Run: headless pygame with SDL's dummy video driver; simulated clock (each Clock.tick advances the game by its frame time, no real sleeping); random seed 0; keys injected as events and as key.get_pressed() state; no mouse input.
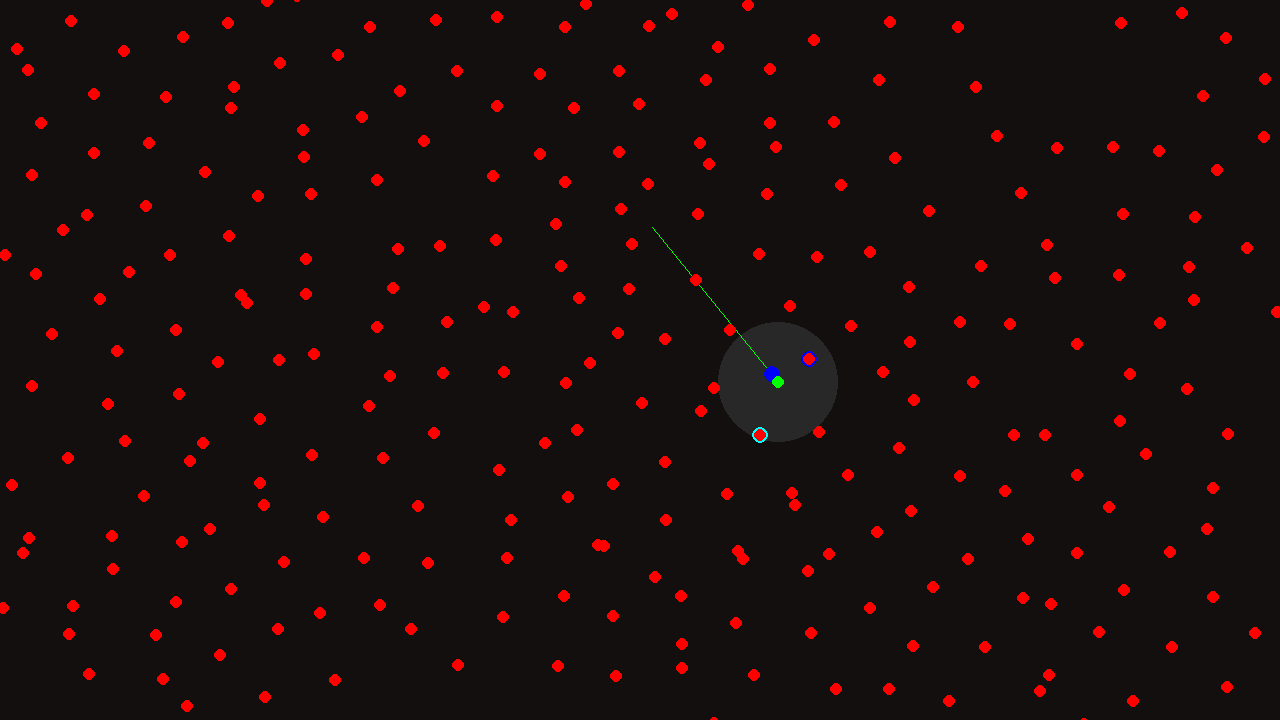
Frame 1 of 4 · flips 1–60 · no input
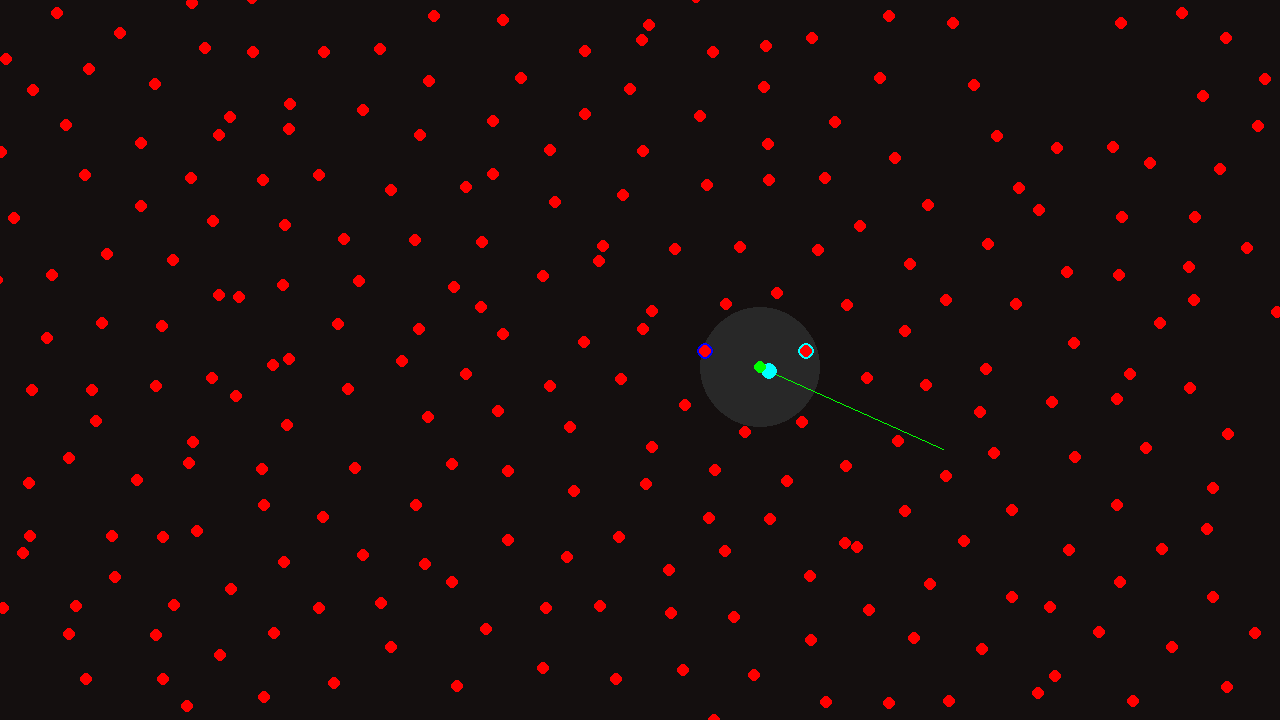
Frame 2 of 4 · flips 61–180 · tapped SPACE, RETURN · held RIGHT (→), D
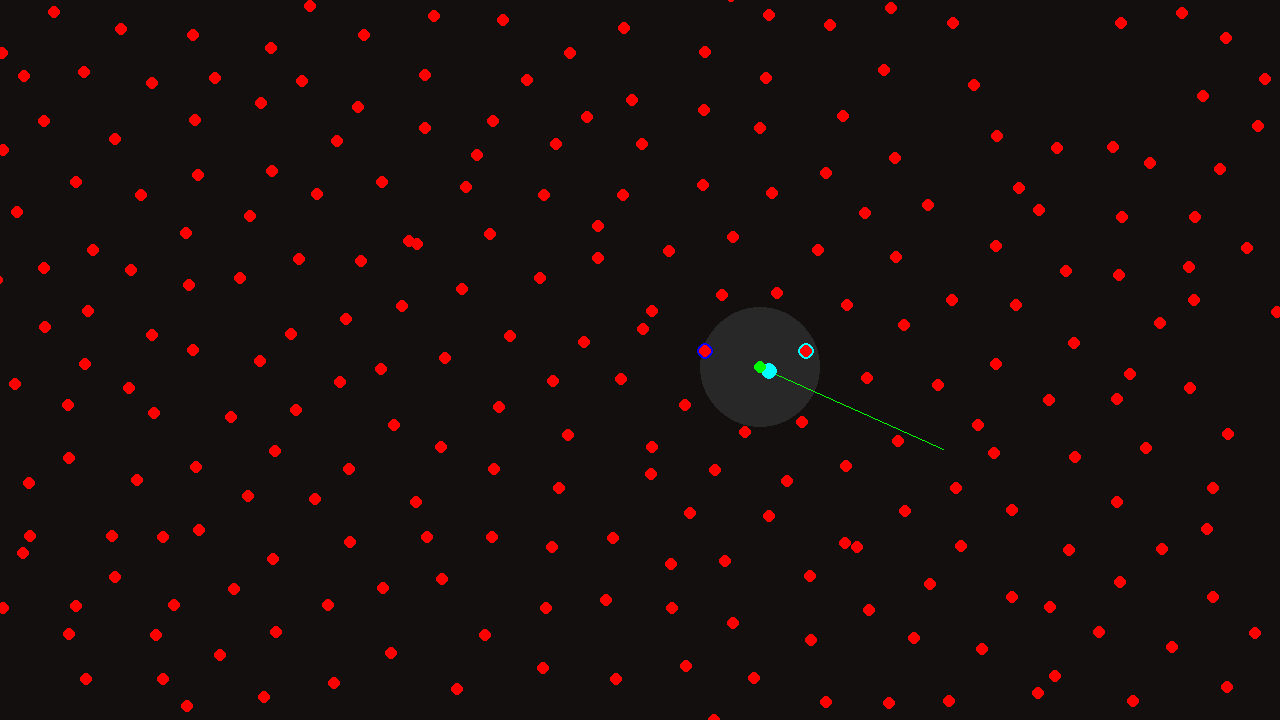
Frame 3 of 4 · flips 181–300 · held DOWN (↓), S
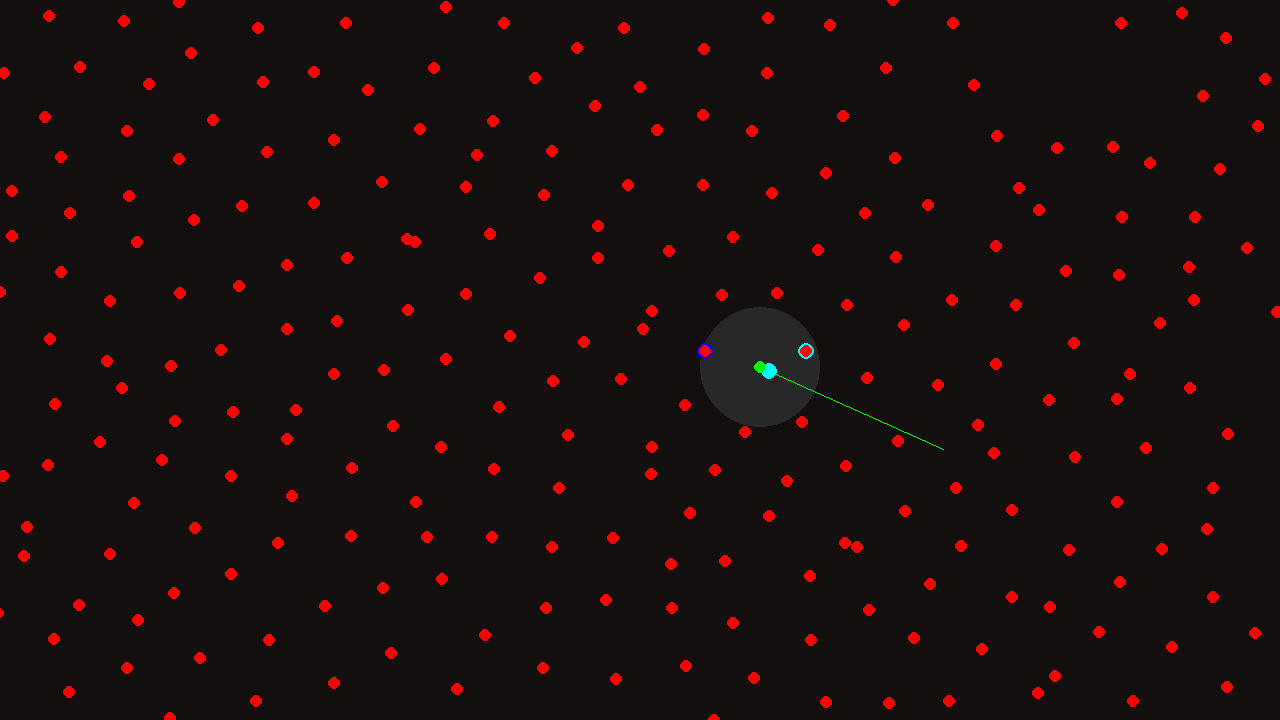
Frame 4 of 4 · flips 301–420 · held LEFT (←), A, UP (↑), W

The pygame program that drew these frames:

import pygame
import random
import math

pygame.init()

width = 1280
height = 720
screen = pygame.display.set_mode((width, height))
clock = pygame.time.Clock()

running = True

tipos = [
    {
        'cor': (255, 0, 0),
        'tamanho': 6
    }
]

particulas = []

# Constantes

RADIUS = 60
ALFA = math.radians(180)
BETA = math.radians(17)
VELOCITY = 10

dt = 1

for i in range(300):
    nova_particula = {}

    nova_particula['tipo'] = 0

    nova_particula['x'] = random.randint(0, width)
    nova_particula['y'] = random.randint(0, height)

    nova_particula['direcao'] = math.radians(random.randint(0, 360))

    particulas.append(nova_particula)

while running:
    primeiro = True

    events = pygame.event.get()

    for event in events:
        if event.type == pygame.QUIT:
            running = False

    screen.fill((20, 15, 15))

    for particula in particulas:
        tipo = tipos[particula['tipo']]

        cor = tipo['cor']
        tamanho = tipo['tamanho']

        x = particula['x']
        y = particula['y']
        direcao = particula['direcao'] % (math.pi * 2)

        pos = (x, y)
        vel = (math.cos(direcao) * VELOCITY, math.sin(direcao) * VELOCITY)

        L = 0
        R = 0

        for particula_2 in particulas:
            x_2 = particula_2['x']
            y_2 = particula_2['y']
            pos_2 = (x_2, y_2)

            dx = x_2 - x
            dy = y_2 - y

            distancia = math.sqrt(dx ** 2 + dy ** 2)

            if distancia < RADIUS and distancia != 0:
                angulo = math.atan2(dy, dx) + math.pi

                if 0 < angulo - direcao < math.pi:
                    L += 1
                else:
                    R += 1

        N = L + R

        RL_Sign = (R-L) / abs(R - L) if abs(R - L) != 0 else 0

        delta_phi = ALFA + BETA * N * RL_Sign

        particula['direcao'] += delta_phi

        vel = (math.cos(direcao) * VELOCITY, math.sin(direcao) * VELOCITY)

        particula['x'] += vel[0]
        particula['y'] += vel[1]

        if primeiro:
            pygame.draw.circle(screen, (40, 40, 40), pos, RADIUS)
            pygame.draw.line(screen, (0, 255, 0), pos,
                             (pos[0] + vel[0] * 20, pos[1] + vel[1] * 20))

            L = 0
            R = 0

            for particula_2 in particulas:
                x_2 = particula_2['x']
                y_2 = particula_2['y']
                pos_2 = (x_2, y_2)

                dx = x_2 - x
                dy = y_2 - y

                distancia = math.sqrt(dx ** 2 + dy ** 2)

                if distancia < RADIUS:
                    angulo = math.atan2(dy, dx) + math.pi

                    # print(angulo, direcao)

                    if 0 < angulo - direcao < math.pi:
                        pygame.draw.circle(
                            screen, (0, 255, 255), pos_2, tamanho+2)
                    else:
                        pygame.draw.circle(
                            screen, (0, 0, 255), pos_2, tamanho+2)

            cor = (0, 255, 0)

            primeiro = False

        pygame.draw.circle(screen, cor, pos, tamanho)

    pygame.display.flip()

    dt = clock.tick(6000)

pygame.quit()
